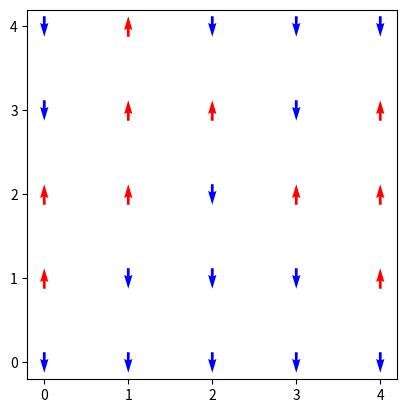

The script that saved this image: (Note: this script raises an exception after producing the figure.)
import numpy
from collections import defaultdict
from matplotlib import pyplot
import itertools

#length es la longitud de nuestro sistema.
#J es la constante de intercambio.
#kB es la constante de Boltzmann.

length = 5
J = 1.0
kB = 1.0

#Contenedores
sites = []               # contenedor de posiciones
spins = dict()           # contenedor de espines
nbhs = defaultdict(list) # contenedor de vecinos

#  Creación de la muestra
for x, y in itertools.product(range(length), range(length)):
    sites.append((x,y))

#Creación del estado inicial aleatorio

def random_configuration():
    for site in sites:
        spins[site] = numpy.random.choice([-1, 1])

random_configuration()
#print(spins)


#Impresión de imagen
def plot_spins():
    pyplot.figure()
    colors = {1: "red", -1: "blue"}
    for site, spin in spins.items():
        x, y = site
        pyplot.quiver(x, y, 0, spin, pivot="middle", color=colors[spin])
    pyplot.xticks(range(0,length))
    pyplot.yticks(range(0,length))
    pyplot.gca().set_aspect("equal")
    #pyplot.grid()
    pyplot.savefig("EJERCICIOS/estadoInicial.png")
    pyplot.close()
plot_spins()



#Asignación de primeros vecinos
nbhs = defaultdict(list)
for site in spins.keys():
    x, y = site
    if x + 1 < length:  #vecino derecha
        nbhs[site].append(((x + 1) % length, y))
    if x - 1 >= 0:      #vecino izquierda
        nbhs[site].append(((x - 1) % length, y))
    if y + 1 < length:  #vecino arriba
        nbhs[site].append((x, (y + 1) % length))
    if y - 1 >= 0:      #Vecino abajo
        nbhs[site].append((x, (y - 1) % length))

print(nbhs)


#Creación de funciones para cálculo de 
# energía local, 
# energía total 
# y magnetización

def energy_site(site):
    energy = 0.0
    for nbh in nbhs[site]:
        energy += spins[site] * spins[nbh]
    return -J * energy

def total_energy():
    energy = 0.0
    for site in sites:
        energy += energy_site(site)
    return 0.5 * energy

def magnetization():
    mag = 0.0
    for spin in spins.values():
        mag += spin
    return mag

print("magnetization = ", magnetization())

#====================================================
#== metodología metropolis para el sistema Ising-2D=>


def metropolis(site, T):
    #oldSpin = spins[site]
    oldEnergy = energy_site(site)
    spins[site] *= -1    # Se hace el cambio anticipadamente.
                         # Luego verificamos en 
                         # las condiciones if-else
                         # si es valido o no
    newEnergy = energy_site(site)
    deltaE = newEnergy - oldEnergy
    if deltaE <= 0:
        pass     #Se acepta el cambio
    else:
        if numpy.random.uniform(0, 1) <= numpy.exp(-deltaE/(kB*T)):
            pass #Se acepta el cambio
        else:
            spins[site] *= -1  #Se rechaza el cambio

def monte_carlo_step(T):
    for i in range(len(sites)):
        int_rand_site = numpy.random.randint(0, len(sites))
        rand_site = sites[int_rand_site]
        metropolis(rand_site, T)


#==========SIMULACION======================>

amount_mcs = 100  #Pasos montecarlo
T_high = 5.0
T_low = 0.01
step = -0.1

#Ciclo de temperatura
temps = numpy.arange(T_high, T_low, step)
energies = numpy.zeros(shape=(len(temps), amount_mcs))
magnetizations = numpy.zeros(shape=(len(temps), amount_mcs))
random_configuration()
for ind_T, T in enumerate(temps):
    for i in range(amount_mcs):
        monte_carlo_step(T)
        energies[ind_T, i] = total_energy()
        magnetizations[ind_T, i] = magnetization()

# Revisar la simulacion 
# Dibujar el sistema final
# Graficar la energía y la magnetizacion en funcion de 
# la temperatura


plot_spins()
tau = amount_mcs // 2
energy_mean = numpy.mean(energies[:, tau:], axis=1)
magnetization_mean = abs(numpy.mean(magnetizations[:, tau:], axis=1))

pyplot.figure(figsize=(12,3))
pyplot.subplot(1,2,1)
pyplot.plot(temps, energy_mean, label="Energy")
pyplot.legend()
pyplot.xlabel(r"$T$")
pyplot.ylabel(r"$\left<E\right>$")
pyplot.grid()

pyplot.subplot(1,2,2)
pyplot.plot(temps, magnetization_mean, label="Magnetization")
pyplot.legend()
pyplot.xlabel(r"$T$")
pyplot.ylabel(r"$\left<M\right>$")
pyplot.grid()
pyplot.savefig("EJERCICIOS/simulacion.png")











